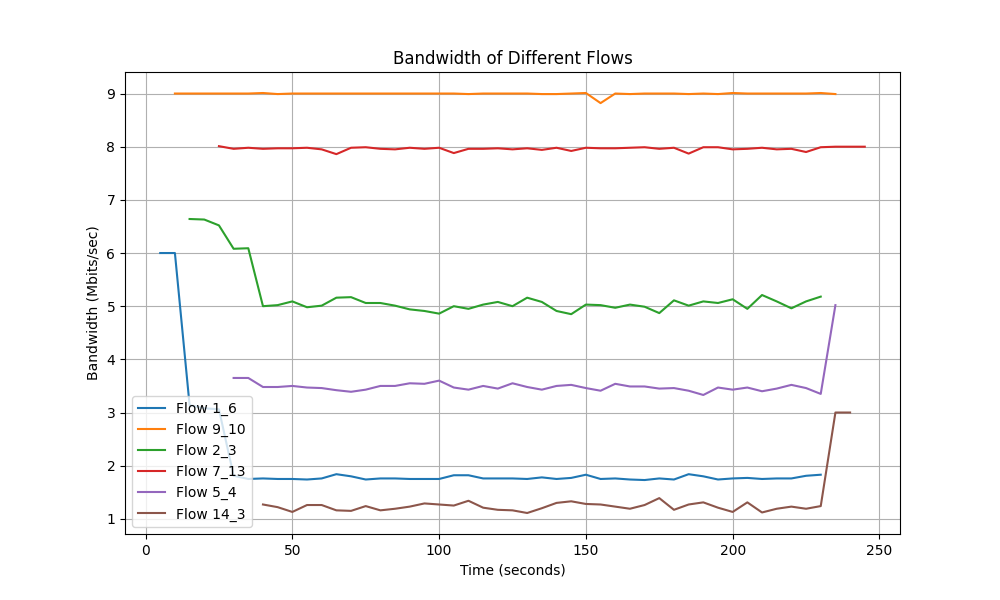

The file beside this chart, header and first rows:
Time, Flow 1_6 Bandwidth, Flow 9_10 Bandwidth, Flow 2_3 Bandwidth, Flow 7_13 Bandwidth, Flow 5_4 Bandwidth, Flow 14_3 Bandwidth
5.0, 6.0, 0.0, 0.0, 0.0, 0.0, 0.0
10.0, 6.0, 9.0, 0.0, 0.0, 0.0, 0.0
15.0, 3.14, 9.0, 6.64, 0.0, 0.0, 0.0
20.0, 3.08, 9.0, 6.63, 0.0, 0.0, 0.0
25.0, 3.06, 9.0, 6.52, 8.01, 0.0, 0.0
30.0, 1.81, 9.0, 6.08, 7.96, 3.65, 0.0
35.0, 1.75, 9.0, 6.09, 7.98, 3.65, 0.0
40.0, 1.76, 9.01, 5.0, 7.96, 3.48, 1.27
45.0, 1.75, 8.99, 5.02, 7.97, 3.48, 1.22
50.0, 1.75, 9.0, 5.09, 7.97, 3.5, 1.13
55.0, 1.74, 9.0, 4.98, 7.98, 3.47, 1.26
60.0, 1.76, 9.0, 5.01, 7.95, 3.46, 1.26
65.0, 1.84, 9.0, 5.16, 7.86, 3.42, 1.16
70.0, 1.8, 9.0, 5.17, 7.98, 3.39, 1.15
75.0, 1.74, 9.0, 5.06, 7.99, 3.43, 1.24
80.0, 1.76, 9.0, 5.06, 7.96, 3.5, 1.16
85.0, 1.76, 9.0, 5.01, 7.95, 3.5, 1.19
90.0, 1.75, 9.0, 4.94, 7.98, 3.55, 1.23
95.0, 1.75, 9.0, 4.91, 7.96, 3.54, 1.29
100.0, 1.75, 9.0, 4.86, 7.98, 3.6, 1.27
105.0, 1.82, 9.0, 5.0, 7.88, 3.47, 1.25
110.0, 1.82, 8.99, 4.95, 7.96, 3.43, 1.34
115.0, 1.76, 9.0, 5.03, 7.96, 3.5, 1.21
120.0, 1.76, 9.0, 5.08, 7.97, 3.45, 1.17
125.0, 1.76, 9.0, 5.0, 7.95, 3.55, 1.16
130.0, 1.75, 9.0, 5.16, 7.97, 3.48, 1.11
135.0, 1.78, 8.99, 5.08, 7.94, 3.43, 1.2
140.0, 1.75, 8.99, 4.91, 7.98, 3.5, 1.3
145.0, 1.77, 9.0, 4.85, 7.92, 3.52, 1.33
150.0, 1.83, 9.01, 5.03, 7.98, 3.46, 1.28
155.0, 1.75, 8.82, 5.02, 7.97, 3.41, 1.27
160.0, 1.76, 9.0, 4.97, 7.97, 3.54, 1.23
165.0, 1.74, 8.99, 5.03, 7.98, 3.49, 1.19
170.0, 1.73, 9.0, 4.99, 7.99, 3.49, 1.26
175.0, 1.76, 9.0, 4.87, 7.96, 3.45, 1.39
180.0, 1.74, 9.0, 5.11, 7.98, 3.46, 1.17
185.0, 1.84, 8.99, 5.01, 7.87, 3.41, 1.27
190.0, 1.8, 9.0, 5.09, 7.99, 3.33, 1.31
195.0, 1.74, 8.99, 5.06, 7.99, 3.47, 1.21
200.0, 1.76, 9.01, 5.13, 7.95, 3.43, 1.13
205.0, 1.77, 9.0, 4.95, 7.96, 3.47, 1.31
210.0, 1.75, 9.0, 5.21, 7.98, 3.4, 1.12
215.0, 1.76, 9.0, 5.09, 7.95, 3.45, 1.19
220.0, 1.76, 9.0, 4.96, 7.96, 3.52, 1.23
225.0, 1.81, 9.0, 5.09, 7.9, 3.46, 1.19
230.0, 1.83, 9.01, 5.18, 7.99, 3.35, 1.24
235.0, 0.0, 8.99, 0.0, 8.0, 5.02, 3.0
240.0, 0.0, 0.0, 0.0, 8.0, 0.0, 3.0
245.0, 0.0, 0.0, 0.0, 8.0, 0.0, 0.0
